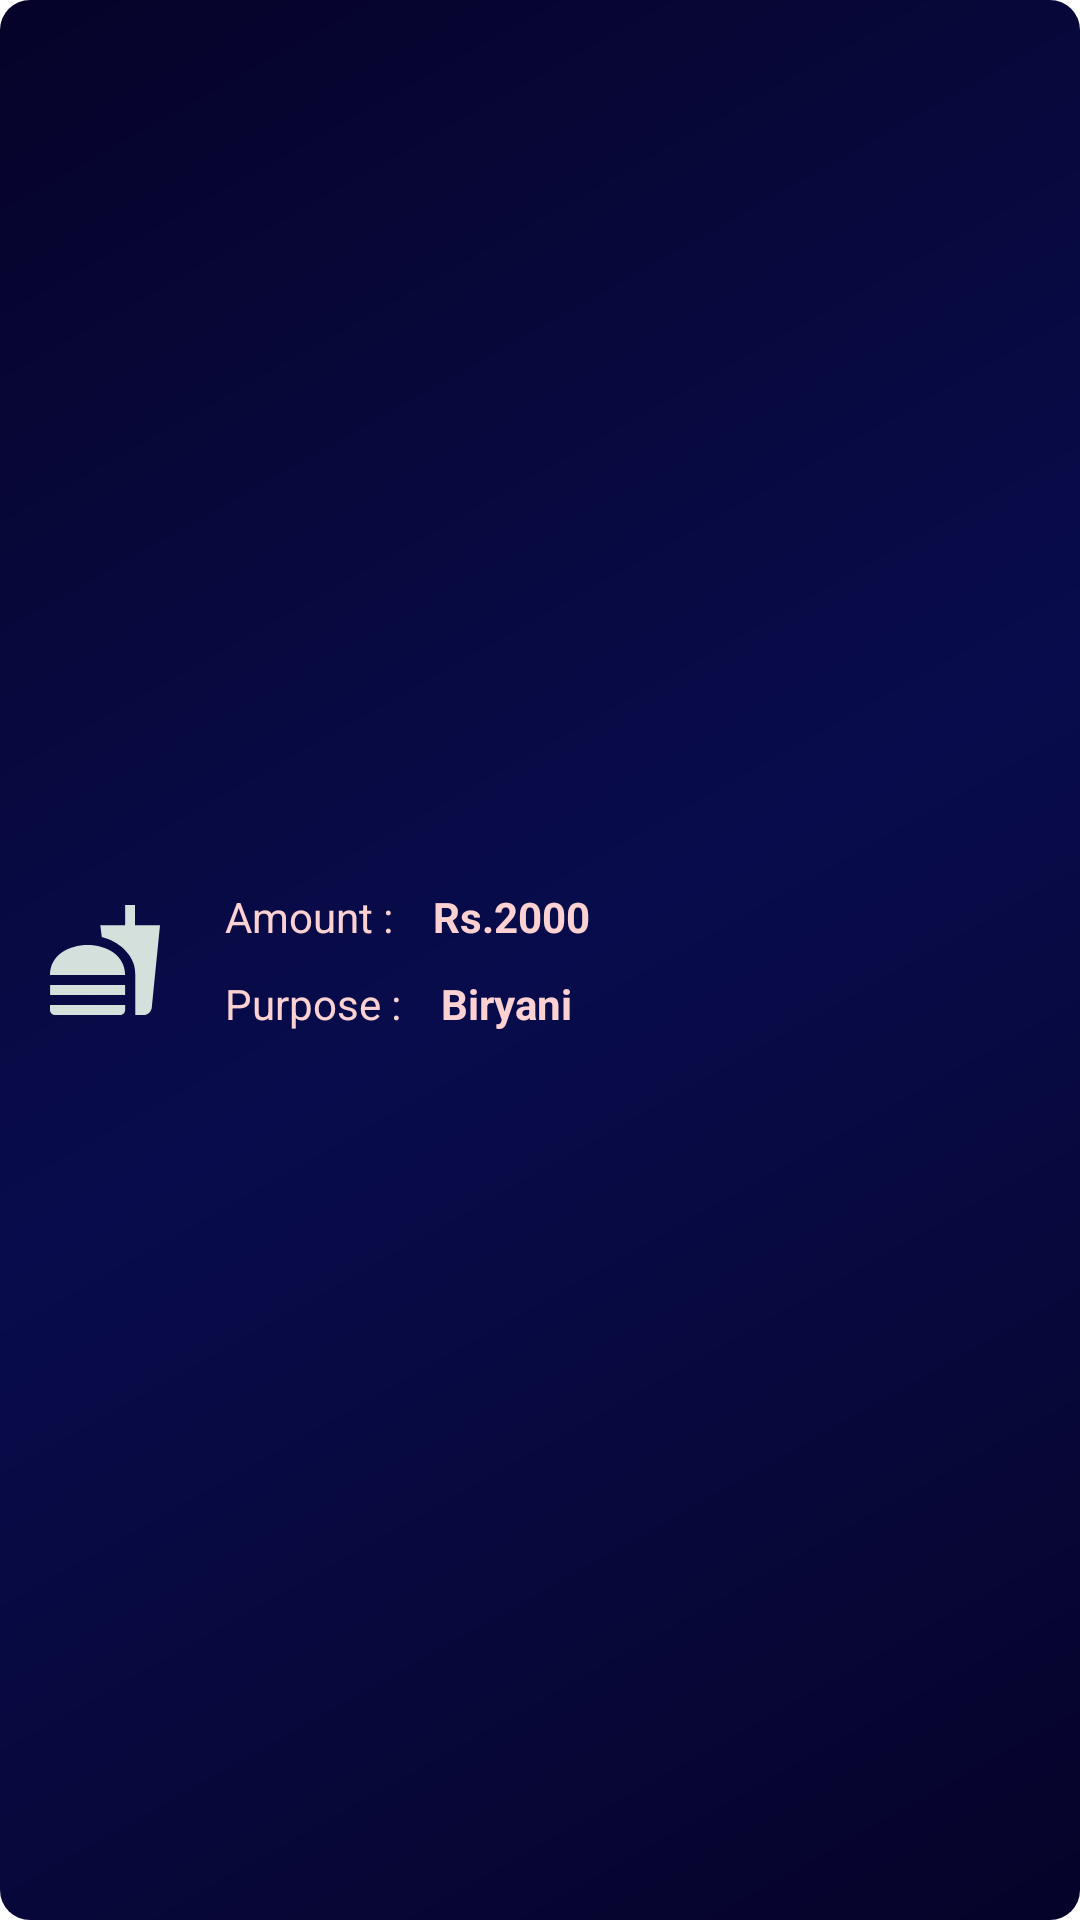

Android layout source for this screen:
<!-- AndroidManifest.xml: application theme Theme.MyExpenditure -->
<!-- res/layout/dark_item_details.xml -->
<?xml version="1.0" encoding="utf-8"?>
<LinearLayout
    xmlns:android="http://schemas.android.com/apk/res/android"
    android:layout_width="match_parent"
    android:layout_height="wrap_content"
    xmlns:app="http://schemas.android.com/apk/res-auto"
    android:orientation="horizontal"
    android:layout_margin="8dp"
    android:paddingHorizontal="10dp"
    android:background="@drawable/rectangle_dark">

        <ImageView
            android:id="@+id/tagimage"
            android:layout_width="40dp"
            android:layout_height="40dp"
            android:layout_margin="5dp"
            android:src="@drawable/ic_baseline_fastfood_24_blue"
            app:tint="@color/p1_pinkblue"
            android:layout_gravity="center"/>

        <LinearLayout
            android:layout_width="match_parent"
            android:layout_height="wrap_content"
            android:orientation="vertical"
            android:layout_gravity="center"
            android:padding="10dp">

    <LinearLayout
        android:layout_width="match_parent"
        android:layout_height="wrap_content"
        android:orientation="horizontal">
    <TextView
        android:layout_width="wrap_content"
        android:layout_height="wrap_content"
        android:text="Amount : "
        android:textColor="@color/p1_pink1"
        android:padding="5dp" />
    <TextView
        android:id="@+id/amount"
        android:layout_width="match_parent"
        android:layout_height="wrap_content"
        android:text="Rs.2000"
        android:textStyle="bold"
        android:textColor="@color/p1_pink1"
        android:padding="5dp" />
    </LinearLayout>
    <LinearLayout
        android:layout_width="match_parent"
        android:layout_height="wrap_content"
        android:orientation="horizontal">
    <TextView
        android:layout_width="wrap_content"
        android:layout_height="wrap_content"
        android:text="Purpose : "
        android:textColor="@color/p1_pink1"
        android:padding="5dp" />
    <TextView
        android:id="@+id/reason"
        android:layout_width="match_parent"
        android:layout_height="wrap_content"
        android:text="Biryani"
        android:textColor="@color/p1_pink1"
        android:textStyle="bold"
        android:padding="5dp"/>

</LinearLayout>
        </LinearLayout>
</LinearLayout>
<!-- resources referenced by this layout -->
<resources>
  <color name="p1_pink1">#fcd1d1</color>
  <color name="p1_pinkblue">#d3e0dc</color>
  <!-- drawable ic_baseline_fastfood_24_blue (drawable) -->
  <vector android:height="24dp" android:tint="#05104C"
      android:viewportHeight="24" android:viewportWidth="24"
      android:width="24dp" xmlns:android="http://schemas.android.com/apk/res/android">
      <path android:fillColor="@android:color/white" android:pathData="M18.06,22.99h1.66c0.84,0 1.53,-0.64 1.63,-1.46L23,5.05h-5L18,1h-1.97v4.05h-4.97l0.3,2.34c1.71,0.47 3.31,1.32 4.27,2.26 1.44,1.42 2.43,2.89 2.43,5.29v8.05zM1,21.99L1,21h15.03v0.99c0,0.55 -0.45,1 -1.01,1L2.01,22.99c-0.56,0 -1.01,-0.45 -1.01,-1zM16.03,14.99c0,-8 -15.03,-8 -15.03,0h15.03zM1.02,17h15v2h-15z"/>
  </vector>
  <!-- drawable rectangle_dark (drawable) -->
  <?xml version="1.0" encoding="utf-8"?>
  <shape
      xmlns:android="http://schemas.android.com/apk/res/android">
  
      <corners android:radius="10dp"/>
      <gradient
          android:startColor="@color/darkblack2"
          android:centerColor="@color/darkblue"
          android:endColor="@color/darkblack2"
          android:angle="135"/>
  
  </shape>
  <style name="Theme.MyExpenditure" parent="Theme.MaterialComponents.DayNight.NoActionBar">
          
          <item name="colorPrimary">@color/purple_500</item>
          <item name="colorPrimaryVariant">@color/purple_700</item>
          <item name="colorOnPrimary">@color/white</item>
          
          <item name="colorSecondary">@color/teal_200</item>
          <item name="colorSecondaryVariant">@color/teal_700</item>
          <item name="colorOnSecondary">@color/black</item>
          
          <item name="android:statusBarColor" tools:targetApi="l">@color/black</item>
          
      </style>
  <color name="darkblack2">#060329</color>
  <color name="darkblue">#080C4C</color>
  <color name="purple_500">#0057EE</color>
  <color name="purple_700">#005FB3</color>
  <color name="white">#FFFFFFFF</color>
  <color name="teal_200">#037DDA</color>
  <color name="teal_700">#013287</color>
  <color name="black">#FF000000</color>
</resources>
